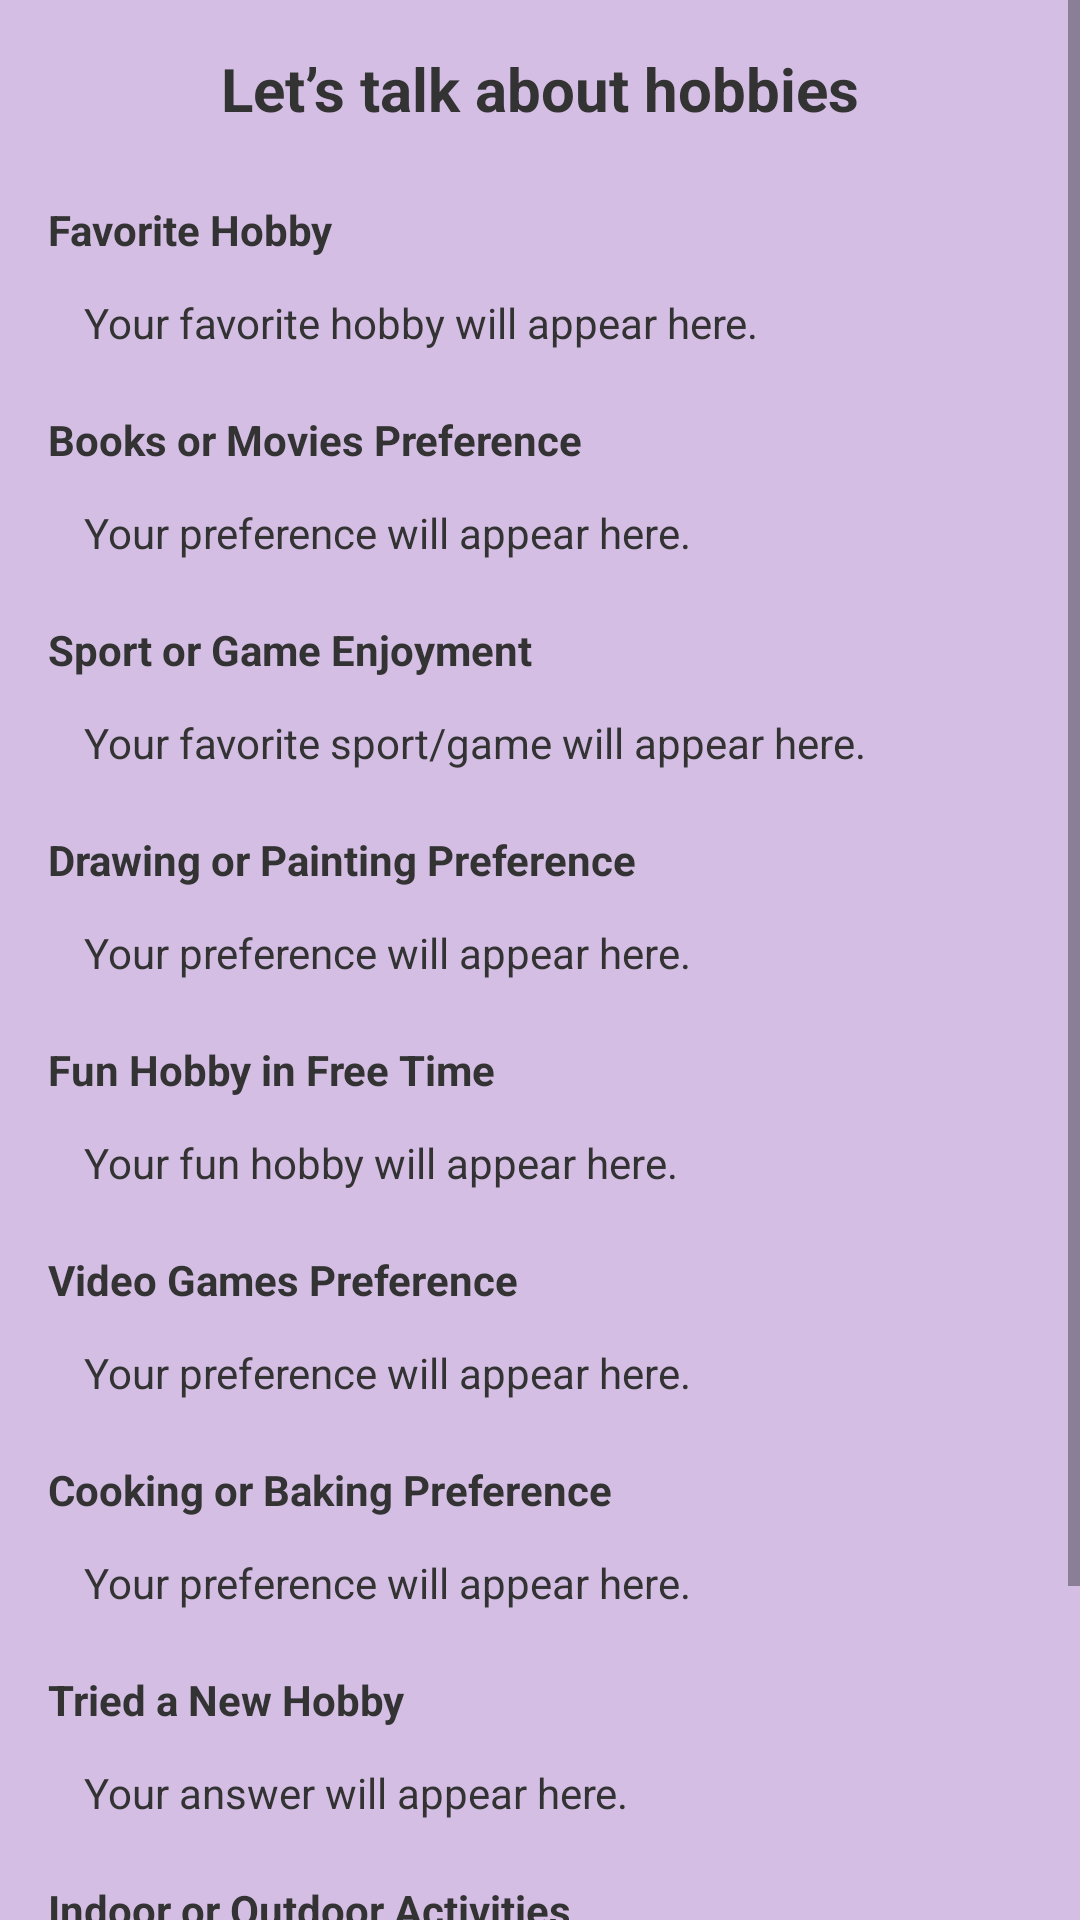

Layout XML and referenced resources for this Android screen:
<!-- AndroidManifest.xml: application theme Theme.Myslambook -->
<!-- res/layout/activity_display3.xml -->
<?xml version="1.0" encoding="utf-8"?>
<ScrollView xmlns:android="http://schemas.android.com/apk/res/android"
    android:layout_width="match_parent"
    android:layout_height="match_parent"
    android:background="#D4BEE4">

    <LinearLayout
        android:layout_width="match_parent"
        android:layout_height="wrap_content"
        android:orientation="vertical"
        android:padding="16dp"
        android:background="#D4BEE4">

        
        <TextView
            android:layout_width="wrap_content"
            android:layout_height="wrap_content"
            android:layout_gravity="center"
            android:text="Let’s talk about hobbies"
            android:textStyle="bold"
            android:textSize="20sp"
            android:textColor="#333333"
            android:paddingBottom="16dp" />

        
        <TextView
            android:layout_width="match_parent"
            android:layout_height="wrap_content"
            android:text="Favorite Hobby"
            android:textStyle="bold"
            android:textSize="14sp"
            android:textColor="#333333"
            android:paddingTop="8dp" />
        <TextView
            android:id="@+id/displayFavoriteHobby"
            android:layout_width="match_parent"
            android:layout_height="wrap_content"
            android:text="Your favorite hobby will appear here."
            android:textSize="14sp"
            android:textColor="#333333"
            android:padding="12dp"
            android:background="@drawable/input_field_background" />

        
        <TextView
            android:layout_width="match_parent"
            android:layout_height="wrap_content"
            android:text="Books or Movies Preference"
            android:textStyle="bold"
            android:textSize="14sp"
            android:textColor="#333333"
            android:paddingTop="8dp" />
        <TextView
            android:id="@+id/displayBooksOrMovies"
            android:layout_width="match_parent"
            android:layout_height="wrap_content"
            android:text="Your preference will appear here."
            android:textSize="14sp"
            android:textColor="#333333"
            android:padding="12dp"
            android:background="@drawable/input_field_background" />

        
        <TextView
            android:layout_width="match_parent"
            android:layout_height="wrap_content"
            android:text="Sport or Game Enjoyment"
            android:textStyle="bold"
            android:textSize="14sp"
            android:textColor="#333333"
            android:paddingTop="8dp" />
        <TextView
            android:id="@+id/displaySportOrGame"
            android:layout_width="match_parent"
            android:layout_height="wrap_content"
            android:text="Your favorite sport/game will appear here."
            android:textSize="14sp"
            android:textColor="#333333"
            android:padding="12dp"
            android:background="@drawable/input_field_background" />

        
        <TextView
            android:layout_width="match_parent"
            android:layout_height="wrap_content"
            android:text="Drawing or Painting Preference"
            android:textStyle="bold"
            android:textSize="14sp"
            android:textColor="#333333"
            android:paddingTop="8dp" />
        <TextView
            android:id="@+id/displayDrawingOrPainting"
            android:layout_width="match_parent"
            android:layout_height="wrap_content"
            android:text="Your preference will appear here."
            android:textSize="14sp"
            android:textColor="#333333"
            android:padding="12dp"
            android:background="@drawable/input_field_background" />

        
        <TextView
            android:layout_width="match_parent"
            android:layout_height="wrap_content"
            android:text="Fun Hobby in Free Time"
            android:textStyle="bold"
            android:textSize="14sp"
            android:textColor="#333333"
            android:paddingTop="8dp" />
        <TextView
            android:id="@+id/displayFunHobby"
            android:layout_width="match_parent"
            android:layout_height="wrap_content"
            android:text="Your fun hobby will appear here."
            android:textSize="14sp"
            android:textColor="#333333"
            android:padding="12dp"
            android:background="@drawable/input_field_background" />

        
        <TextView
            android:layout_width="match_parent"
            android:layout_height="wrap_content"
            android:text="Video Games Preference"
            android:textStyle="bold"
            android:textSize="14sp"
            android:textColor="#333333"
            android:paddingTop="8dp" />
        <TextView
            android:id="@+id/displayVideoGames"
            android:layout_width="match_parent"
            android:layout_height="wrap_content"
            android:text="Your preference will appear here."
            android:textSize="14sp"
            android:textColor="#333333"
            android:padding="12dp"
            android:background="@drawable/input_field_background" />

        
        <TextView
            android:layout_width="match_parent"
            android:layout_height="wrap_content"
            android:text="Cooking or Baking Preference"
            android:textStyle="bold"
            android:textSize="14sp"
            android:textColor="#333333"
            android:paddingTop="8dp" />
        <TextView
            android:id="@+id/displayCookingOrBaking"
            android:layout_width="match_parent"
            android:layout_height="wrap_content"
            android:text="Your preference will appear here."
            android:textSize="14sp"
            android:textColor="#333333"
            android:padding="12dp"
            android:background="@drawable/input_field_background" />

        
        <TextView
            android:layout_width="match_parent"
            android:layout_height="wrap_content"
            android:text="Tried a New Hobby"
            android:textStyle="bold"
            android:textSize="14sp"
            android:textColor="#333333"
            android:paddingTop="8dp" />
        <TextView
            android:id="@+id/displayNewHobby"
            android:layout_width="match_parent"
            android:layout_height="wrap_content"
            android:text="Your answer will appear here."
            android:textSize="14sp"
            android:textColor="#333333"
            android:padding="12dp"
            android:background="@drawable/input_field_background" />

        
        <TextView
            android:layout_width="match_parent"
            android:layout_height="wrap_content"
            android:text="Indoor or Outdoor Activities"
            android:textStyle="bold"
            android:textSize="14sp"
            android:textColor="#333333"
            android:paddingTop="8dp" />
        <TextView
            android:id="@+id/displayIndoorOrOutdoor"
            android:layout_width="match_parent"
            android:layout_height="wrap_content"
            android:text="Your preference will appear here."
            android:textSize="14sp"
            android:textColor="#333333"
            android:padding="12dp"
            android:background="@drawable/input_field_background" />

        
        <TextView
            android:layout_width="match_parent"
            android:layout_height="wrap_content"
            android:text="Hobby with Friends/Family"
            android:textStyle="bold"
            android:textSize="14sp"
            android:textColor="#333333"
            android:paddingTop="8dp" />
        <TextView
            android:id="@+id/displayHobbyWithFriends"
            android:layout_width="match_parent"
            android:layout_height="wrap_content"
            android:text="Your group hobby will appear here."
            android:textSize="14sp"
            android:textColor="#333333"
            android:padding="12dp"
            android:background="@drawable/input_field_background" />
    </LinearLayout>
</ScrollView>
<!-- resources referenced by this layout -->
<resources>
  <style name="Theme.Myslambook" parent="Base.Theme.Myslambook" />
  <style name="Base.Theme.Myslambook" parent="Theme.Material3.DayNight.NoActionBar">
          
          
      </style>
</resources>
